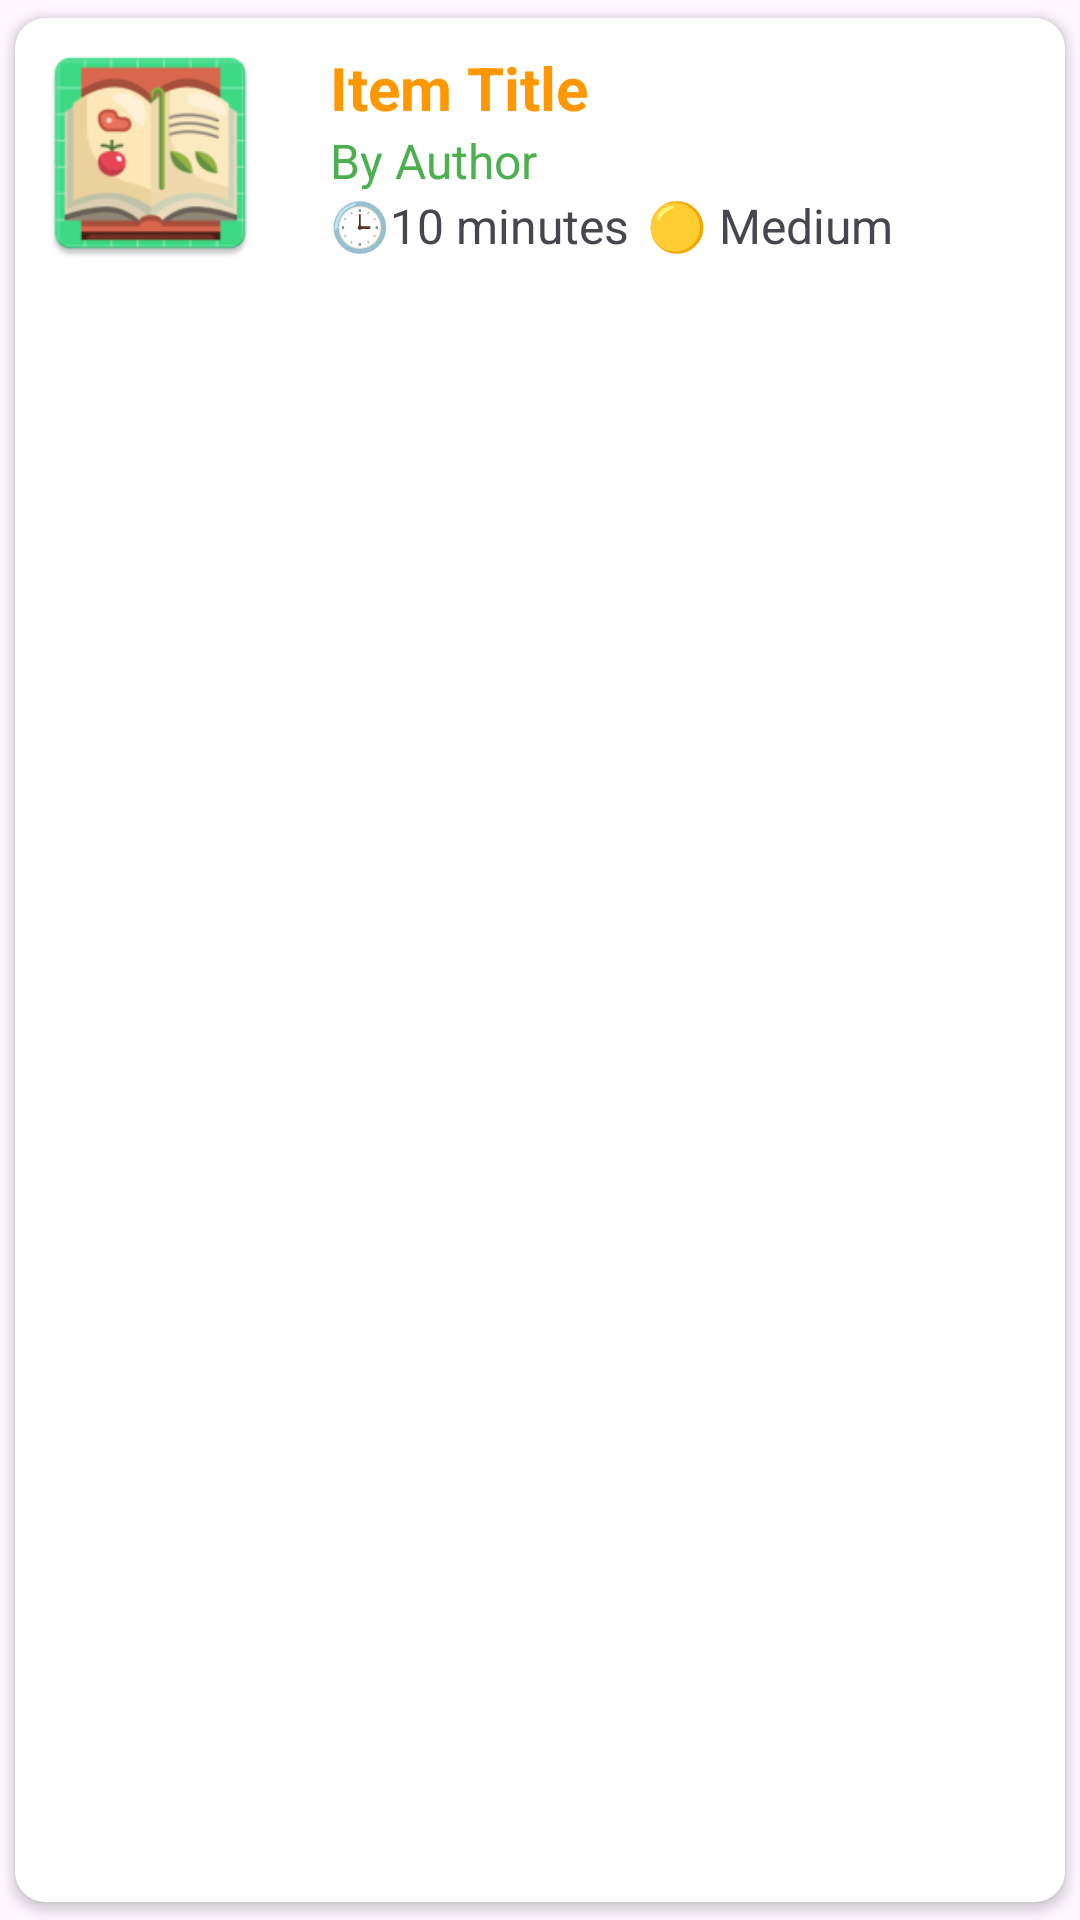

Produce the Android XML layout that renders to this screen, including the resource entries it uses.
<!-- AndroidManifest.xml: application theme Theme.CookHub -->
<!-- res/layout/recipe_card_layout.xml -->
<?xml version="1.0" encoding="utf-8"?>
<androidx.cardview.widget.CardView xmlns:android="http://schemas.android.com/apk/res/android"
    android:layout_width="match_parent"
    android:layout_height="wrap_content"
    xmlns:app="http://schemas.android.com/apk/res-auto"
    app:cardUseCompatPadding="true"
    app:contentPadding="5dp"
    app:cardCornerRadius="10dp">

    <LinearLayout
        android:layout_width="match_parent"
        android:layout_height="wrap_content"
        android:orientation="horizontal">

        <ImageView
            android:id="@+id/item_image"
            android:layout_width="80dp"
            android:layout_height="80dp"
            android:src="@mipmap/ic_launcher"/>

        <LinearLayout
            android:layout_width="match_parent"
            android:layout_height="match_parent"
            android:orientation="vertical"
            android:layout_marginStart="20dp"
            android:gravity="center">

            <TextView
                android:id="@+id/item_title"
                android:layout_width="match_parent"
                android:layout_height="wrap_content"
                android:text="Item Title"
                android:textColor="@color/orange"
                android:textSize="20sp"
                android:textStyle="bold"/>

            <TextView
                android:id="@+id/item_author"
                android:layout_width="match_parent"
                android:layout_height="wrap_content"
                android:text="By Author"
                android:textColor="@color/primary"
                android:textSize="16sp"/>



            <LinearLayout
                android:layout_width="match_parent"
                android:layout_height="wrap_content"
                android:orientation="horizontal">

                <TextView
                    android:id="@+id/item_time"
                    android:layout_width="wrap_content"
                    android:layout_height="wrap_content"
                    android:text="🕒️10 minutes"
                    android:textSize="16sp"
                    android:layout_marginEnd="6dp"/>

                <TextView
                    android:id="@+id/item_difficulty"
                    android:layout_width="match_parent"
                    android:layout_height="wrap_content"
                    android:text="🟡 Medium"
                    android:textSize="16sp"
                    android:layout_marginEnd="6dp"/>


            </LinearLayout>




        </LinearLayout>

    </LinearLayout>

</androidx.cardview.widget.CardView>
<!-- resources referenced by this layout -->
<resources>
  <color name="orange">#FF9800</color>
  <color name="primary">#4CAF50</color>
  <!-- mipmap ic_launcher: webp bitmap (mipmap-hdpi, 3908 bytes) -->
  <style name="Theme.CookHub" parent="Base.Theme.CookHub" />
  <style name="Base.Theme.CookHub" parent="Theme.Material3.Light.NoActionBar">
          
          
      </style>
</resources>
